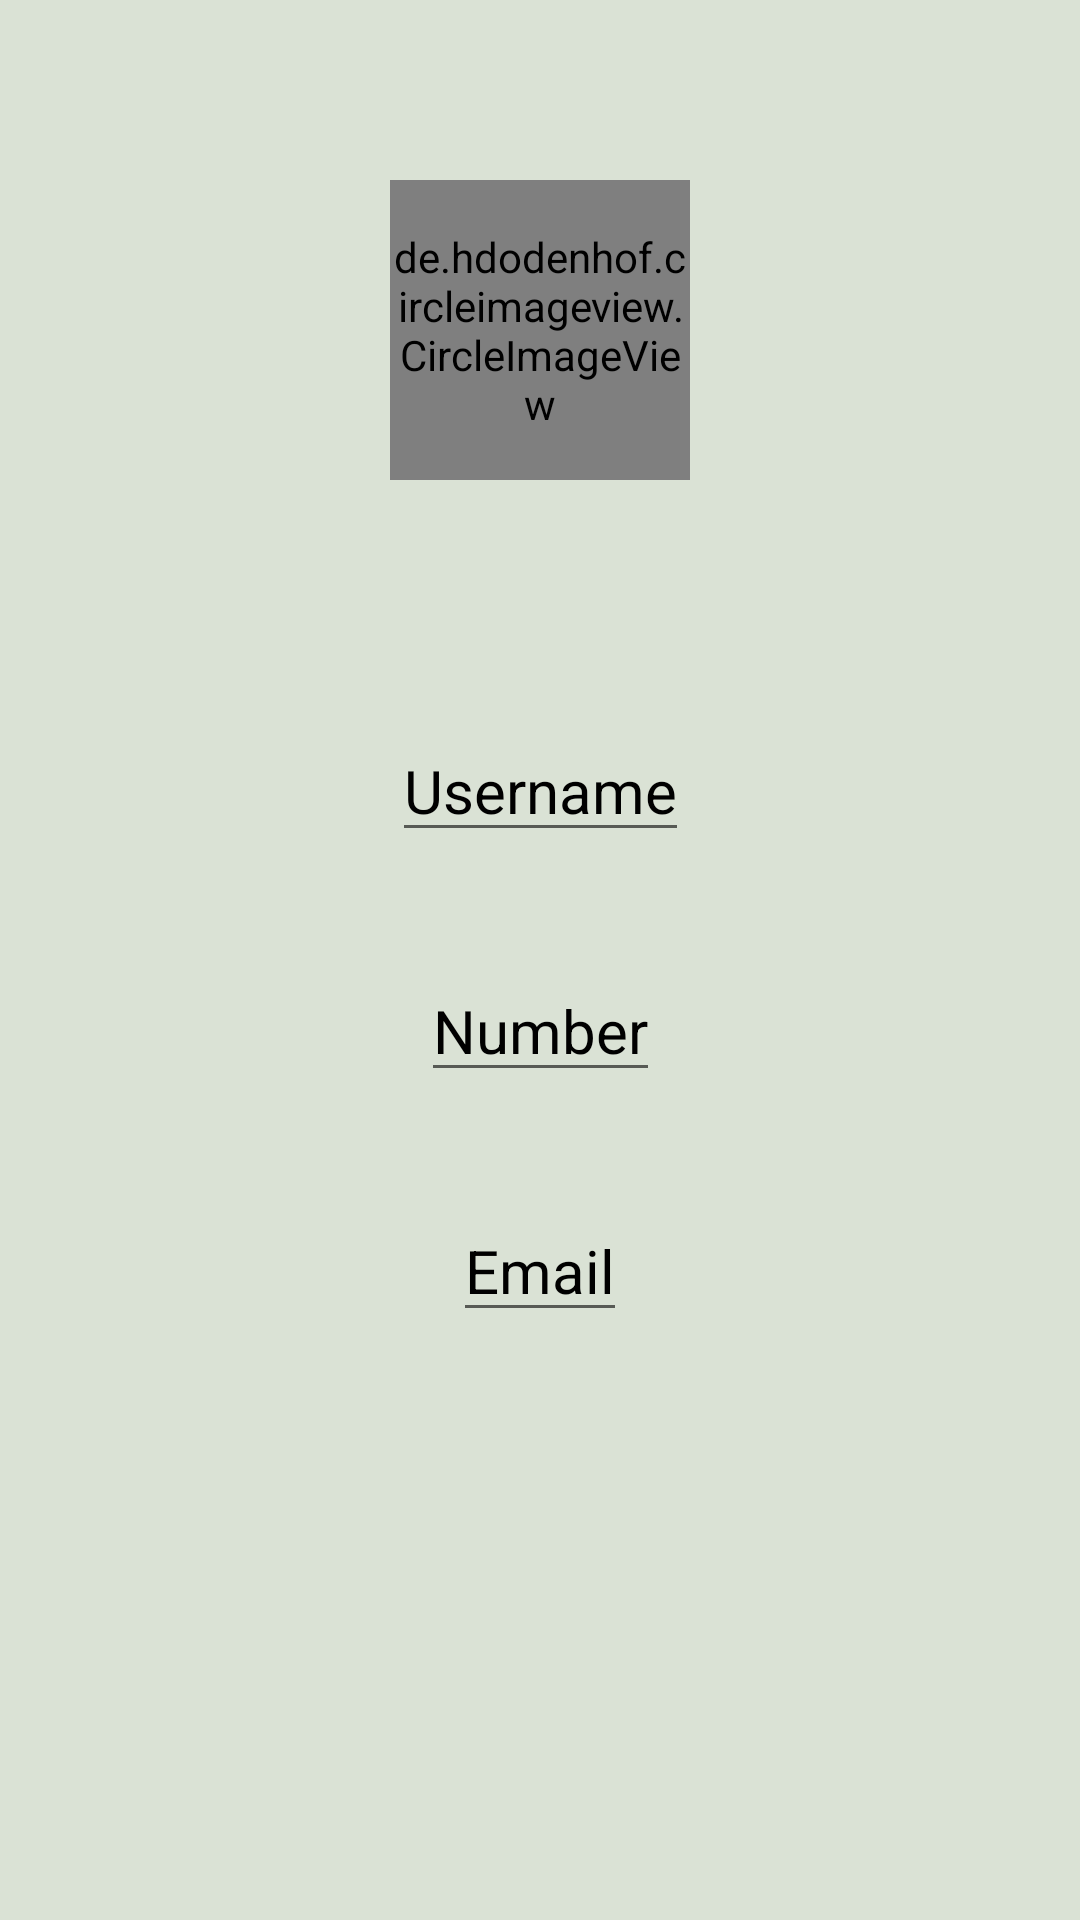

Reconstruct the res/layout file that produces this screen, plus the resources it refers to.
<!-- AndroidManifest.xml: application theme Theme.ExploringSA3 -->
<!-- res/layout/activity_my_profile.xml -->
<?xml version="1.0" encoding="utf-8"?>
<androidx.constraintlayout.widget.ConstraintLayout xmlns:android="http://schemas.android.com/apk/res/android"
    xmlns:app="http://schemas.android.com/apk/res-auto"
    xmlns:tools="http://schemas.android.com/tools"
    android:layout_width="match_parent"
    android:layout_height="match_parent"
    android:background="@color/LogoTint"
    tools:context=".MyProfile">

    <de.hdodenhof.circleimageview.CircleImageView
        android:id="@+id/ivProfile"
        android:layout_width="100dp"
        android:layout_height="100dp"
        app:layout_constraintEnd_toEndOf="parent"
        app:layout_constraintStart_toStartOf="parent"
        app:layout_constraintTop_toTopOf="parent"
        android:layout_marginTop="60dp"
        android:src="@drawable/user"
        app:civ_border_width="2dp"/>

    <EditText
        android:id="@+id/edtProfileUsername"
        android:layout_width="wrap_content"
        android:layout_height="wrap_content"
        app:layout_constraintEnd_toEndOf="parent"
        app:layout_constraintStart_toStartOf="parent"
        app:layout_constraintTop_toTopOf="@+id/ivProfile"
        android:layout_marginTop="180dp"
        android:text="@string/username"
        android:textColor="@color/black"
        android:textSize="20sp"/>

    <EditText
        android:id="@+id/edtProfileNumber"
        android:layout_width="wrap_content"
        android:layout_height="wrap_content"
        app:layout_constraintEnd_toEndOf="parent"
        app:layout_constraintStart_toStartOf="parent"
        app:layout_constraintTop_toTopOf="@+id/edtProfileUsername"
        android:layout_marginTop="80dp"
        android:text="@string/number"
        android:textColor="@color/black"
        android:textSize="20sp"/>

    <EditText
        android:id="@+id/edtProfileEmail"
        android:layout_width="wrap_content"
        android:layout_height="wrap_content"
        app:layout_constraintEnd_toEndOf="parent"
        app:layout_constraintStart_toStartOf="parent"
        app:layout_constraintTop_toTopOf="@+id/edtProfileNumber"
        android:layout_marginTop="80dp"
        android:text="@string/email"
        android:textColor="@color/black"
        android:textSize="20sp"/>

</androidx.constraintlayout.widget.ConstraintLayout>
<!-- resources referenced by this layout -->
<resources>
  <color name="LogoTint">#dae2d5</color>
  <color name="black">#FF000000</color>
  <string name="email">Email</string>
  <string name="number">Number</string>
  <string name="username">Username</string>
  <style name="Theme.ExploringSA3" parent="Theme.MaterialComponents.DayNight.NoActionBar">
          
          <item name="colorPrimary">@color/purple_500</item>
          <item name="colorPrimaryVariant">@color/purple_700</item>
          <item name="colorOnPrimary">@color/white</item>
          
          <item name="colorSecondary">@color/teal_200</item>
          <item name="colorSecondaryVariant">@color/teal_700</item>
          <item name="colorOnSecondary">@color/black</item>
          
          <item name="android:statusBarColor" tools:targetApi="l">?attr/colorPrimaryVariant</item>
          
      </style>
  <color name="purple_500">#FF6200EE</color>
  <color name="purple_700">#FF3700B3</color>
  <color name="white">#FFFFFFFF</color>
  <color name="teal_200">#FF03DAC5</color>
  <color name="teal_700">#FF018786</color>
</resources>
